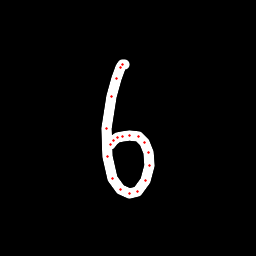

Data behind this chart, as committed beside it:
x, y, hover, eod
124.8, 64.17, 0.0, 0.0
122.7, 64.35, 0.0, 0.0
120.5, 67.57, 0.0, 0.0
116.6, 78.94, 0.0, 0.0
111.8, 96.25, 0.0, 0.0
106.9, 128.1, 0.0, 0.0
107.1, 156.8, 0.0, 0.0
112.5, 178.4, 0.0, 0.0
120.4, 189.3, 0.0, 0.0
129.4, 193.2, 0.0, 0.0
137.8, 191.3, 0.0, 0.0
145.2, 180.6, 0.0, 0.0
149.2, 165.9, 0.0, 0.0
148.7, 152.4, 0.0, 0.0
144.9, 142.8, 0.0, 0.0
138, 137, 0.0, 0.0
129.5, 135.3, 0.0, 0.0
122.2, 136.3, 0.0, 0.0
117.1, 137.9, 0.0, 0.0
113.5, 140.2, 0.0, 0.0
110.1, 144.2, 0.0, 1.0
